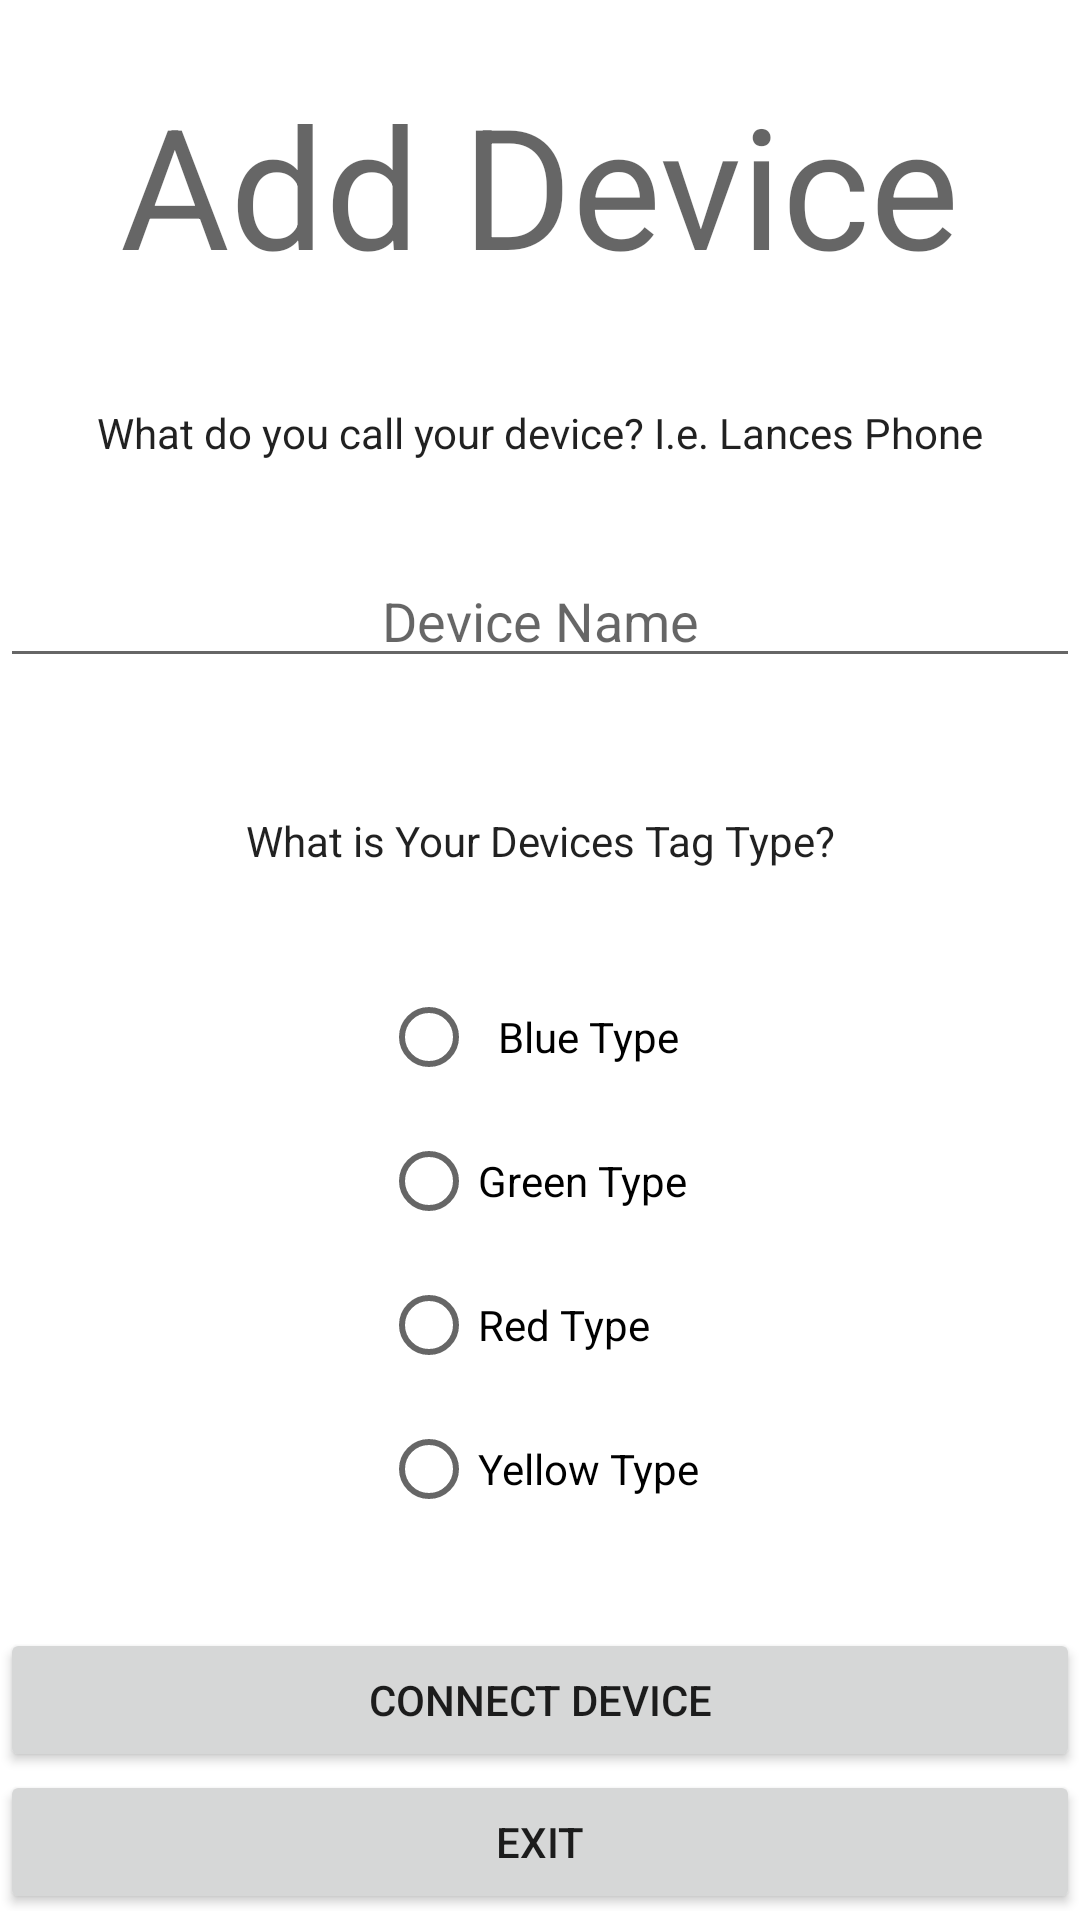

Write the Android layout XML for this screen, with the resource values it uses.
<!-- AndroidManifest.xml: application theme Theme.RfidAppV2 -->
<!-- res/layout/activity_add_device.xml -->
<?xml version="1.0" encoding="utf-8"?>
<androidx.constraintlayout.widget.ConstraintLayout xmlns:android="http://schemas.android.com/apk/res/android"
    xmlns:app="http://schemas.android.com/apk/res-auto"
    xmlns:tools="http://schemas.android.com/tools"
    android:layout_width="match_parent"
    android:layout_height="match_parent"
    tools:context=".AddDevice">

    <ScrollView
        android:layout_width="match_parent"
        android:layout_height="wrap_content"
        tools:layout_editor_absoluteX="0dp"
        tools:layout_editor_absoluteY="38dp">

        <LinearLayout
            android:layout_width="match_parent"
            android:layout_height="wrap_content"
            android:orientation="vertical">

            <androidx.constraintlayout.widget.ConstraintLayout
                android:layout_width="match_parent"
                android:layout_height="637dp">

                <TextView
                    android:id="@+id/textViewAddDevice"
                    android:layout_width="wrap_content"
                    android:layout_height="wrap_content"
                    android:layout_marginTop="24dp"
                    android:text="Add Device"
                    android:textAppearance="@style/TextAppearance.AppCompat.Display3"
                    app:layout_constraintEnd_toEndOf="parent"
                    app:layout_constraintHorizontal_bias="0.496"
                    app:layout_constraintStart_toStartOf="parent"
                    app:layout_constraintTop_toTopOf="parent" />

                <RadioGroup
                    android:id="@+id/radioGroup"
                    android:layout_width="wrap_content"
                    android:layout_height="wrap_content"
                    android:layout_marginTop="16dp"
                    android:layout_marginBottom="16dp"
                    android:orientation="vertical"
                    android:scrollbarAlwaysDrawVerticalTrack="false"
                    app:layout_constraintBottom_toBottomOf="parent"
                    app:layout_constraintEnd_toEndOf="parent"
                    app:layout_constraintStart_toStartOf="parent"
                    app:layout_constraintTop_toBottomOf="@+id/textView3"
                    app:layout_constraintVertical_bias="0.129">

                    <RadioButton
                        android:id="@+id/radioButtonTagBlue"
                        android:layout_width="match_parent"
                        android:layout_height="wrap_content"
                        android:layout_weight="1"
                        android:gravity="center"
                        android:text="Blue Type" />

                    <RadioButton
                        android:id="@+id/radioButtonTagGreen"
                        android:layout_width="wrap_content"
                        android:layout_height="wrap_content"
                        android:gravity="center"
                        android:text="Green Type" />

                    <RadioButton
                        android:id="@+id/radioButtonTagRed"
                        android:layout_width="wrap_content"
                        android:layout_height="wrap_content"
                        android:gravity="center"
                        android:text="Red Type" />

                    <RadioButton
                        android:id="@+id/radioButtonTagYellow"
                        android:layout_width="wrap_content"
                        android:layout_height="wrap_content"
                        android:layout_weight="1"
                        android:gravity="center"
                        android:text="Yellow Type" />

                </RadioGroup>

                <Button
                    android:id="@+id/buttonStationConnect"
                    android:layout_width="0dp"
                    android:layout_height="wrap_content"
                    android:layout_marginTop="16dp"
                    android:text="Connect Device"
                    app:layout_constraintBottom_toBottomOf="parent"
                    app:layout_constraintEnd_toEndOf="parent"
                    app:layout_constraintHorizontal_bias="0.0"
                    app:layout_constraintStart_toStartOf="parent"
                    app:layout_constraintTop_toBottomOf="@+id/radioGroup"
                    app:layout_constraintVertical_bias="0.221" />

                <TextView
                    android:id="@+id/textViewStationLocation"
                    android:layout_width="0dp"
                    android:layout_height="wrap_content"
                    android:gravity="center"
                    android:text="What do you call your device? I.e. Lances Phone"
                    android:textAppearance="@style/TextAppearance.AppCompat.Body1"
                    app:layout_constraintBottom_toBottomOf="parent"
                    app:layout_constraintEnd_toEndOf="parent"
                    app:layout_constraintHorizontal_bias="0.0"
                    app:layout_constraintStart_toStartOf="parent"
                    app:layout_constraintTop_toBottomOf="@+id/textViewAddDevice"
                    app:layout_constraintVertical_bias="0.069" />

                <EditText
                    android:id="@+id/editTextDeviceName"
                    android:layout_width="0dp"
                    android:layout_height="wrap_content"
                    android:layout_marginTop="8dp"
                    android:ems="10"
                    android:gravity="center"
                    android:hint="Device Name"
                    android:inputType="textPersonName"
                    app:layout_constraintBottom_toBottomOf="parent"
                    app:layout_constraintEnd_toEndOf="parent"
                    app:layout_constraintHorizontal_bias="0.0"
                    app:layout_constraintStart_toStartOf="parent"
                    app:layout_constraintTop_toBottomOf="@+id/textViewStationLocation"
                    app:layout_constraintVertical_bias="0.053" />

                <TextView
                    android:id="@+id/textView3"
                    android:layout_width="0dp"
                    android:layout_height="wrap_content"
                    android:layout_marginTop="16dp"
                    android:layout_marginBottom="8dp"
                    android:gravity="center"
                    android:text="What is Your Devices Tag Type?"
                    android:textAppearance="@style/TextAppearance.AppCompat.Body1"
                    app:layout_constraintBottom_toBottomOf="parent"
                    app:layout_constraintEnd_toEndOf="parent"
                    app:layout_constraintHorizontal_bias="0.0"
                    app:layout_constraintStart_toStartOf="parent"
                    app:layout_constraintTop_toBottomOf="@+id/editTextDeviceName"
                    app:layout_constraintVertical_bias="0.078" />

                <Button
                    android:id="@+id/buttonExitAddStation"
                    android:layout_width="0dp"
                    android:layout_height="wrap_content"
                    android:layout_marginTop="16dp"
                    android:layout_marginBottom="16dp"
                    android:onClick="onClickExit"
                    android:text="Exit"
                    app:layout_constraintBottom_toBottomOf="parent"
                    app:layout_constraintEnd_toEndOf="parent"
                    app:layout_constraintHorizontal_bias="0.0"
                    app:layout_constraintStart_toStartOf="parent"
                    app:layout_constraintTop_toBottomOf="@+id/buttonStationConnect" />
            </androidx.constraintlayout.widget.ConstraintLayout>
        </LinearLayout>
    </ScrollView>

</androidx.constraintlayout.widget.ConstraintLayout>
<!-- resources referenced by this layout -->
<resources>
  <style name="Theme.RfidAppV2" parent="Theme.MaterialComponents.DayNight.DarkActionBar">
          
          <item name="colorPrimary">@color/purple_500</item>
          <item name="colorPrimaryVariant">@color/purple_700</item>
          <item name="colorOnPrimary">@color/white</item>
          
          <item name="colorSecondary">@color/teal_200</item>
          <item name="colorSecondaryVariant">@color/teal_700</item>
          <item name="colorOnSecondary">@color/black</item>
          
          <item name="android:statusBarColor" tools:targetApi="l">?attr/colorPrimaryVariant</item>
          
      </style>
  <!-- not gathered from this repository: default colours our renderer supplied (Android Studio template values) -->
  <color name="purple_500">#FF6200EE</color>
  <color name="purple_700">#FF3700B3</color>
  <color name="teal_200">#FF03DAC5</color>
  <color name="teal_700">#FF018786</color>
  <color name="black">#FF000000</color>
  <color name="white">#FFFFFFFF</color>
</resources>
